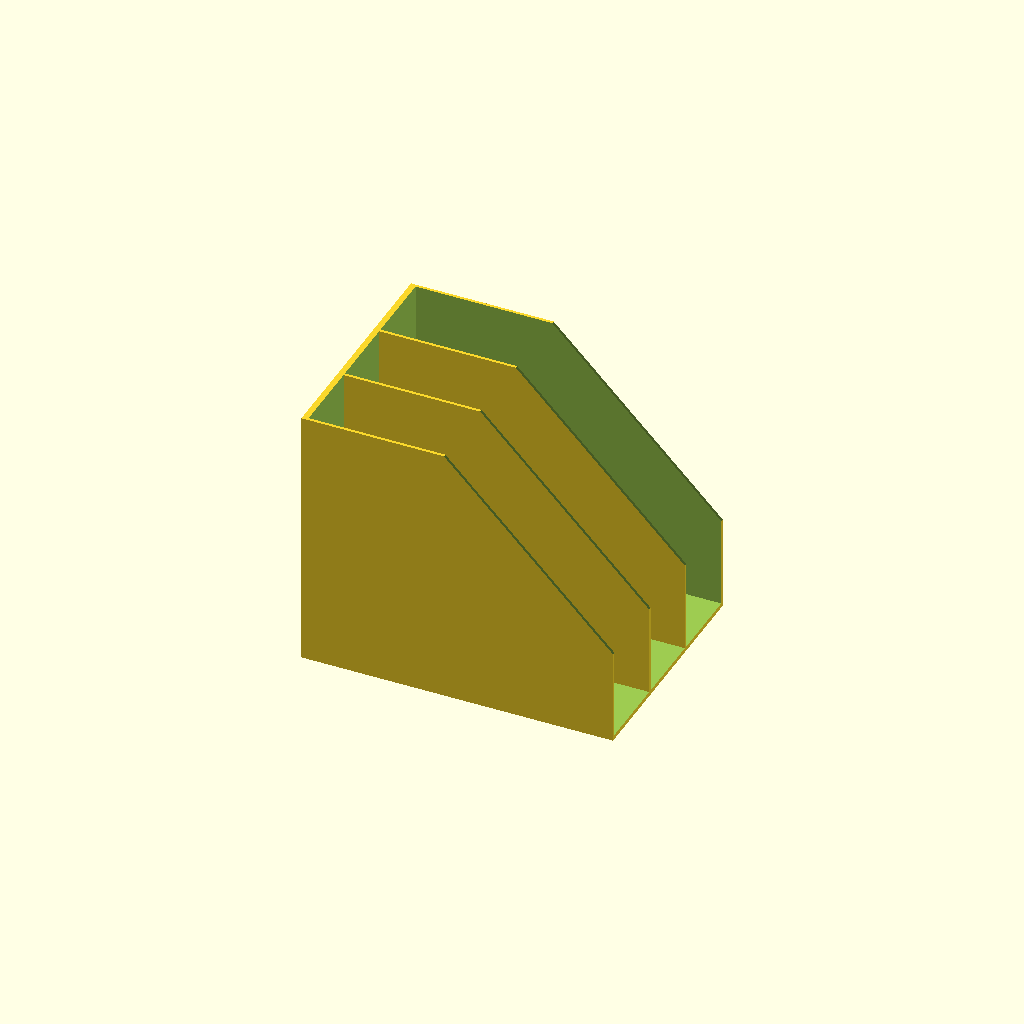
Cell 1: the model at its default parameters.
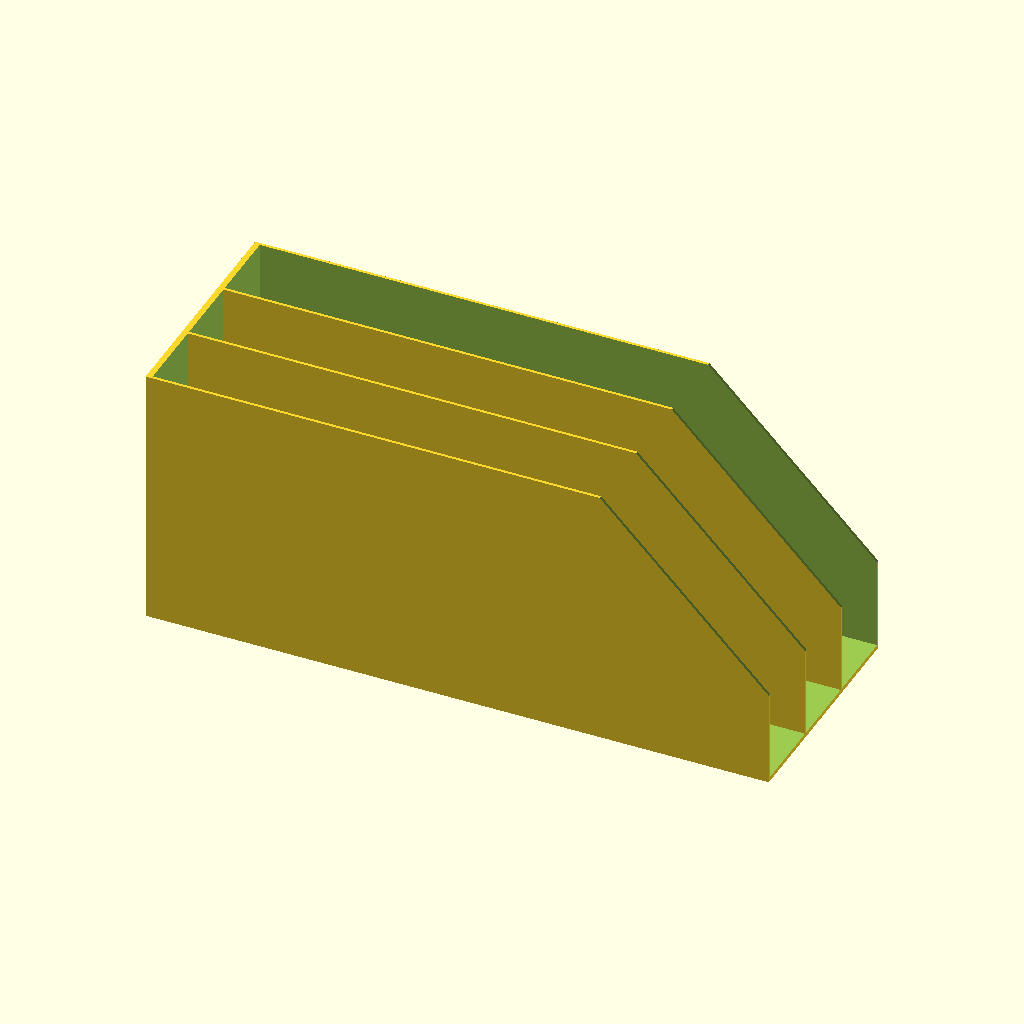
Cell 2: Depth = 424 (everything else at default).
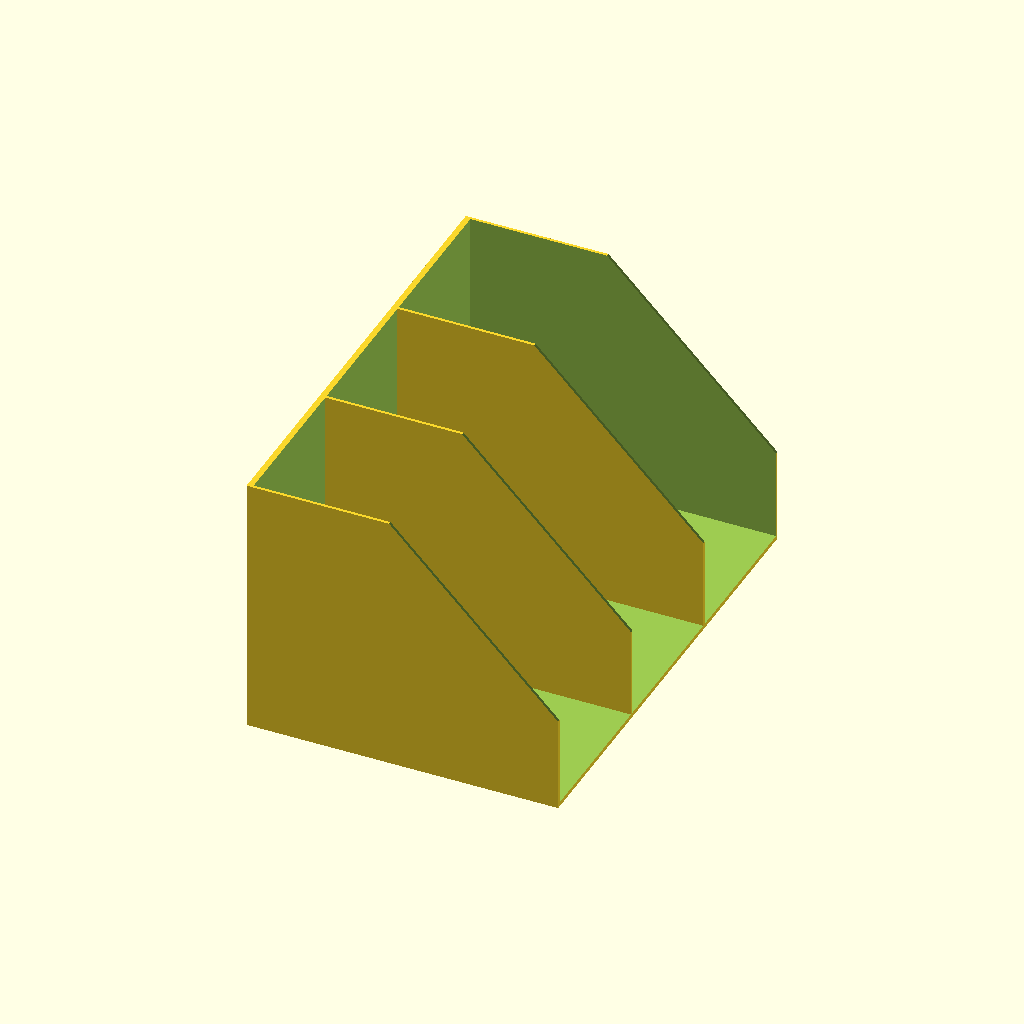
Cell 3: the same model with Width = 320.
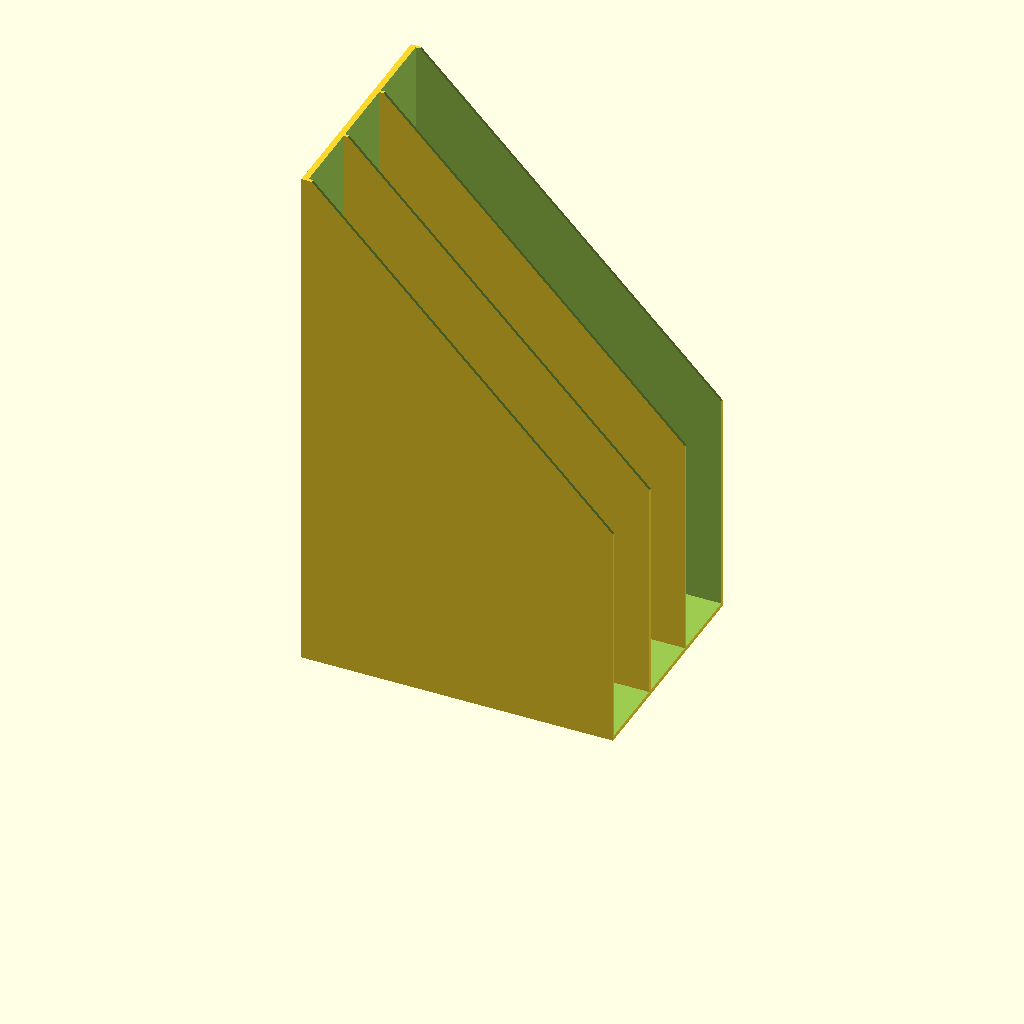
Cell 4 — Height set to 360, the other parameters unchanged.
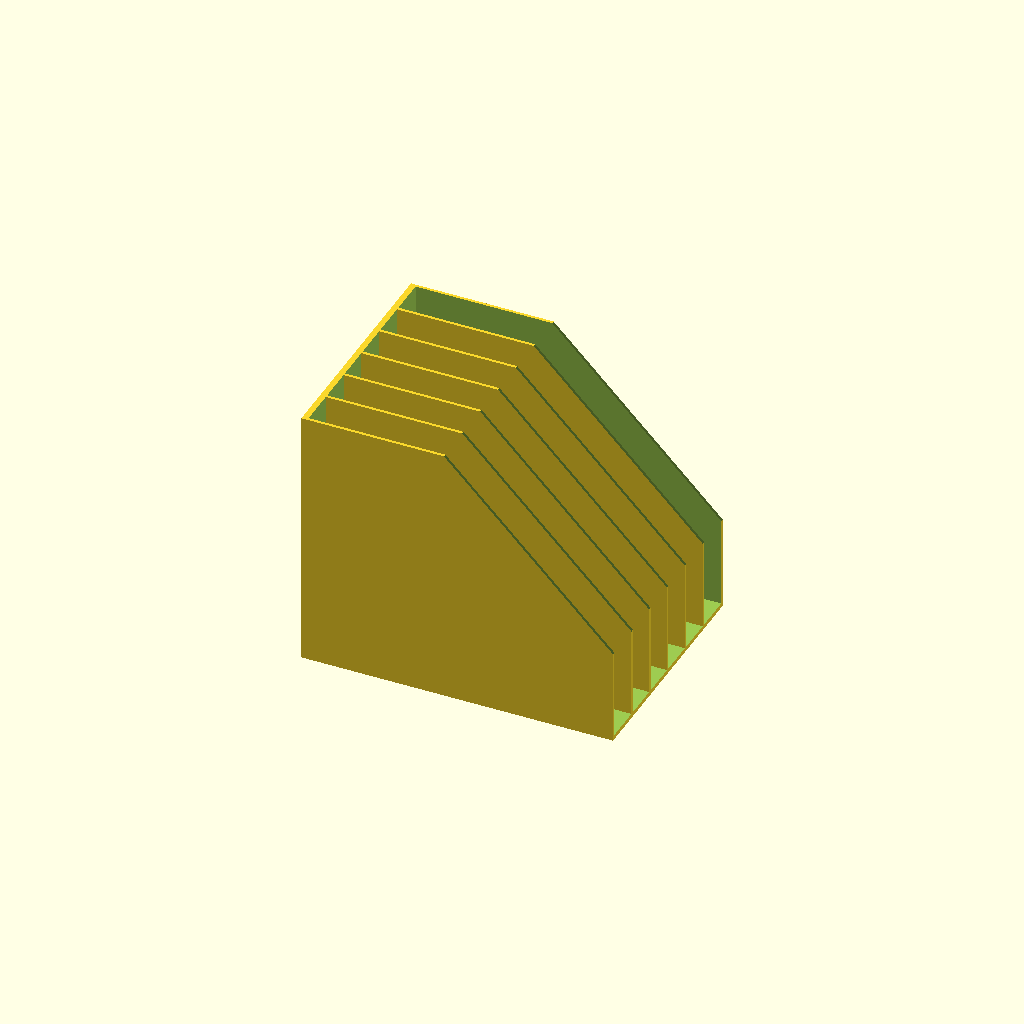
Cell 5 — row set to 6, the other parameters unchanged.
All cells are drawn from one camera (rotation 55°, 0°, 25°, orthographic, colour scheme Cornfield), so only the parameter changes between them.
The OpenSCAD source (inputs/thingiverse/thing-2238438/files/CustomizableMagazinePaperOrganizer.scad):
include <MCAD/boxes.scad>

//Customizable magazine paper organizer


/* [Outside Box Dimensions] */
//Depth (Paper or mazine width width)
Depth=212; 
//Width 
Width=160; 
//Height 
Height=180;


//Y Dividers (0 for no dividers)
row=3; 
//Divider Wall Thickness
divWall=2;
//Chamfer angle
chamferAngle=45;


/* [Wall Thickness] */
//Wall Thickness (min: 2mm)
wall=2;



/* [Hidden] */
boxDim=[Depth, Width, Height]; 
over=0; //amount to extend parts that need to have interference (such as dividers)
//Chamfer size
chamfer=Height;



module xDiv(inSide){
  xInc=inSide[0]/col;
  for ( i = [1 : col-1] ) {
    translate([i*xInc, 0, 0])cube([divWall, inSide[1]+over, inSide[2]+over], center=true);
  }
}


module yDiv(inSide){
  yInc=inSide[1]/row;
  echo("Tool width:",yInc);
  for (i = [1 : row-1] ) {
	translate([0, i*yInc, 0])cube([inSide[0]+wall, divWall, inSide[2]+wall], center=true);
  }
}

module drawBox () {
  innerBox=[Depth-wall, Width-(2*wall), Height-wall];
  echo("innerBox=", innerBox);
  difference(){
		union() {
			difference() {
			  roundedBox(boxDim, 0, 1, $fn=36);
			  translate([wall+1,0,wall])roundedBox(innerBox, 0, 1, $fn=20);
			}
			translate([0, -innerBox[1]/2, 0]) yDiv(innerBox);
		}
		translate([boxDim[0]/2+5,-boxDim[1]/2-5,-30])rotate([0,-chamferAngle,0])cube([chamfer, boxDim[1]+10, boxDim[2]*2], center=false);	
	}
	//
	
}

module assemble() {
    translate([0,0,boxDim[2]/2])drawBox();
}

assemble();
Customizer parameters (derived from the source; name, type, default, range or options):
Depth: number, default 212
Width: number, default 160
Height: number, default 180
row: number, default 3
divWall: number, default 2
chamferAngle: number, default 45
wall: number, default 2
